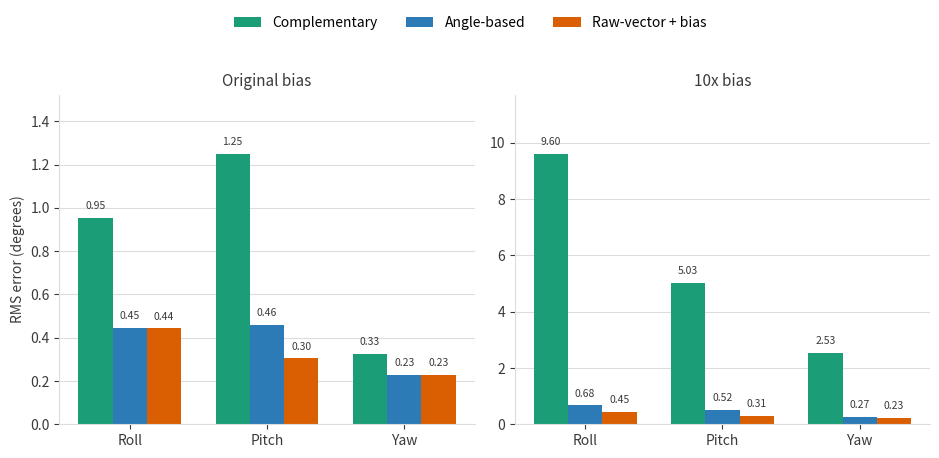

Generate this figure with matplotlib:
"""Generate rms_comparison.png from the ekf_rms.py results for the README."""

import matplotlib.pyplot as plt
import numpy as np

axes_labels = ["Roll", "Pitch", "Yaw"]
filters = ["Complementary", "Angle-based", "Raw-vector + bias"]

data = {
    "Original bias": {
        "Complementary": [0.954, 1.249, 0.327],
        "Angle-based": [0.445, 0.460, 0.230],
        "Raw-vector + bias": [0.443, 0.305, 0.229],
    },
    "10x bias": {
        "Complementary": [9.603, 5.029, 2.534],
        "Angle-based": [0.681, 0.521, 0.268],
        "Raw-vector + bias": [0.449, 0.308, 0.229],
    },
}

color_comp = "#1B9E77"
color_angle = "#2C7BB6"
color_raw = "#D95F02"
colors = [color_comp, color_angle, color_raw]
ink = "#3A3A3A"
grid_color = "#DDDDDD"

fig, axs = plt.subplots(1, 2, figsize=(9.5, 4.6)) #own y-scale per panel: complementary's 10x values dwarf the EKFs'

for ax, (panel_title, series) in zip(axs, data.items()):
    x = np.arange(len(axes_labels))
    width = 0.25
    y_max = max(v for vals in series.values() for v in vals) * 1.22

    for i, f in enumerate(filters):
        offset = (i - 1) * width
        bars = ax.bar(x + offset, series[f], width, label=f, color=colors[i])
        for b in bars:
            ax.text(b.get_x() + b.get_width()/2, b.get_height() + y_max*0.02,
                     f"{b.get_height():.2f}", ha="center", va="bottom", fontsize=7.5, color=ink)

    ax.set_title(panel_title, fontsize=11, color=ink)
    ax.set_xticks(x)
    ax.set_xticklabels(axes_labels, color=ink)
    ax.set_ylim(0, y_max)
    ax.spines["top"].set_visible(False)
    ax.spines["right"].set_visible(False)
    ax.spines["left"].set_color(grid_color)
    ax.spines["bottom"].set_color(grid_color)
    ax.tick_params(colors=ink)
    ax.yaxis.grid(True, color=grid_color, linewidth=0.8)
    ax.set_axisbelow(True)

axs[0].set_ylabel("RMS error (degrees)", color=ink)
handles, labels = axs[0].get_legend_handles_labels()
fig.legend(handles, labels, loc="upper center", ncol=3, frameon=False, bbox_to_anchor=(0.5, 1.0))
fig.tight_layout(rect=[0, 0, 1, 0.88])
fig.savefig("rms_comparison.png", dpi=150, facecolor="white")
print("wrote rms_comparison.png")
